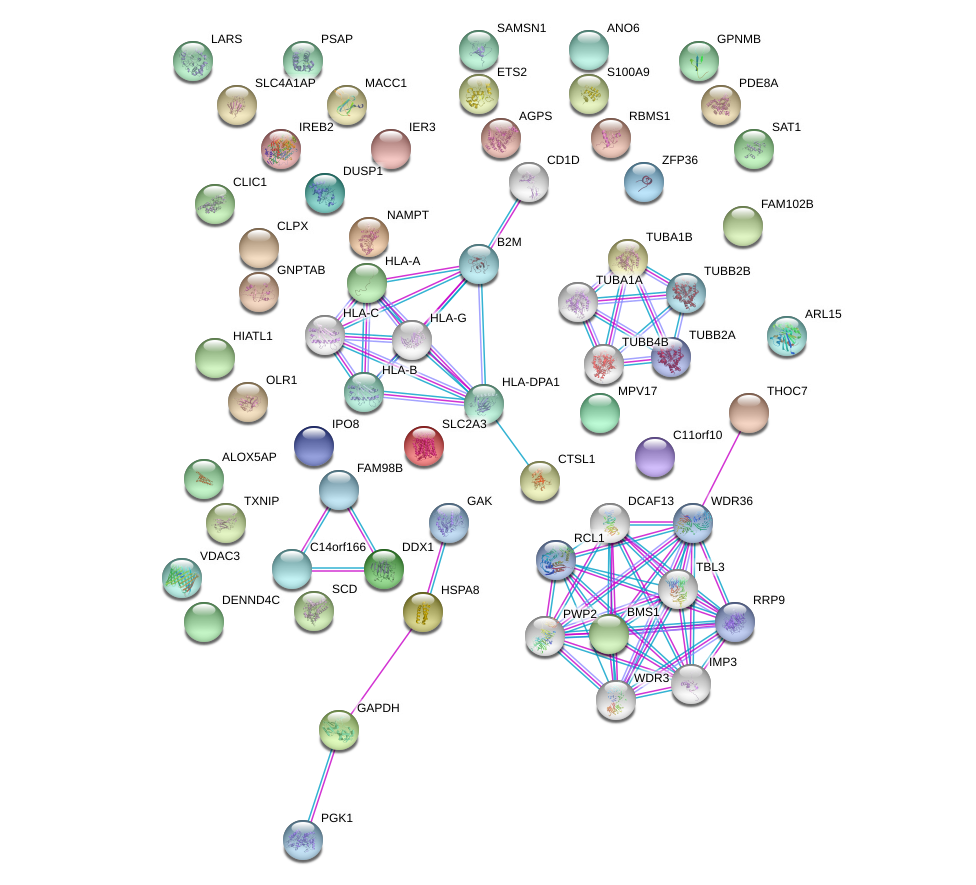

The data file committed next to this chart (first rows):
#node1	node2	node1_string_internal_id	node2_string_internal_id	node1_external_id	node2_external_id	neighborhood_on_chromosome	gene_fusion	phylogenetic_cooccurrence	homology	coexpression	experimentally_determined_interaction	database_annotated	automated_textmining	combined_score
WDR3	PWP2	1849040	1847299	9606.ENSP00000308179	9606.ENSP00000291576	0	0	0	0.611	0	0.989	0.900	0	0.998
TBL3	WDR36	1862919	1861582	9606.ENSP00000454836	9606.ENSP00000423067	0	0	0	0.612	0	0.989	0.900	0	0.998
WDR36	RRP9	1861582	1843325	9606.ENSP00000423067	9606.ENSP00000232888	0	0	0	0	0	0.987	0.900	0	0.998
B2M	HLA-B	1862817	1860141	9606.ENSP00000452780	9606.ENSP00000399168	0	0	0	0	0	0.985	0.900	0	0.998
TBL3	PWP2	1862919	1847299	9606.ENSP00000454836	9606.ENSP00000291576	0	0	0	0.612	0	0.989	0.900	0	0.998
WDR36	WDR3	1861582	1849040	9606.ENSP00000423067	9606.ENSP00000308179	0	0	0	0.610	0	0.989	0.900	0	0.998
C14orf166	DDX1	1844968	1843337	9606.ENSP00000261700	9606.ENSP00000233084	0	0	0	0	0	0.987	0.900	0	0.998
WDR36	PWP2	1861582	1847299	9606.ENSP00000423067	9606.ENSP00000291576	0	0	0	0.611	0	0.989	0.900	0	0.998
TBL3	WDR3	1862919	1849040	9606.ENSP00000454836	9606.ENSP00000308179	0	0	0	0.622	0	0.989	0.900	0	0.998
B2M	HLA-A	1862817	1856558	9606.ENSP00000452780	9606.ENSP00000366005	0	0	0	0	0	0.975	0.900	0	0.997
TUBA1B	TUBB2B	1851928	1844727	9606.ENSP00000336799	9606.ENSP00000259818	0	0	0	0.918	0	0.971	0.900	0	0.997
B2M	HLA-G	1862817	1853986	9606.ENSP00000452780	9606.ENSP00000353472	0	0	0	0	0	0.975	0.900	0	0.997
FAM98B	C14orf166	1858508	1844968	9606.ENSP00000380734	9606.ENSP00000261700	0	0	0	0	0	0.970	0.900	0	0.996
FAM98B	DDX1	1858508	1843337	9606.ENSP00000380734	9606.ENSP00000233084	0	0	0	0	0	0.970	0.900	0	0.996
B2M	CD1D	1862817	1854753	9606.ENSP00000452780	9606.ENSP00000357153	0	0	0	0	0	0.959	0.900	0	0.995
PGK1	GAPDH	1855883	1843185	9606.ENSP00000362413	9606.ENSP00000229239	0	0	0	0	0	0.921	0.941	0	0.995
GAK	HSPA8	1849711	1843112	9606.ENSP00000314499	9606.ENSP00000227378	0	0	0	0	0	0.952	0.900	0	0.995
BMS1	RRP9	1856134	1843325	9606.ENSP00000363642	9606.ENSP00000232888	0	0	0	0	0	0.949	0.900	0	0.994
B2M	HLA-C	1862817	1856460	9606.ENSP00000452780	9606.ENSP00000365402	0	0	0	0	0	0.950	0.900	0	0.994
WDR36	BMS1	1861582	1856134	9606.ENSP00000423067	9606.ENSP00000363642	0	0	0	0	0	0.949	0.900	0	0.994
RCL1	BMS1	1857428	1856134	9606.ENSP00000371169	9606.ENSP00000363642	0	0	0	0	0	0.949	0.900	0	0.994
TUBB2A	TUBA1B	1857206	1851928	9606.ENSP00000369703	9606.ENSP00000336799	0	0	0	0.919	0	0.938	0.900	0	0.993
TUBB4B	TUBA1B	1852441	1851928	9606.ENSP00000341289	9606.ENSP00000336799	0	0	0	0.919	0	0.938	0.900	0	0.993
TUBB4B	TUBA1A	1852441	1848244	9606.ENSP00000341289	9606.ENSP00000301071	0	0	0	0.920	0	0.938	0.900	0	0.993
TUBB2A	TUBA1A	1857206	1848244	9606.ENSP00000369703	9606.ENSP00000301071	0	0	0	0.918	0	0.938	0.900	0	0.993
PWP2	RRP9	1847299	1843325	9606.ENSP00000291576	9606.ENSP00000232888	0	0	0	0.621	0	0.931	0.900	0	0.992
TBL3	RRP9	1862919	1843325	9606.ENSP00000454836	9606.ENSP00000232888	0	0	0	0.634	0	0.931	0.900	0	0.992
WDR36	DCAF13	1861582	1847888	9606.ENSP00000423067	9606.ENSP00000297579	0	0	0	0	0	0.931	0.900	0	0.992
DCAF13	RRP9	1847888	1843325	9606.ENSP00000297579	9606.ENSP00000232888	0	0	0	0	0	0.931	0.900	0	0.992
TBL3	DCAF13	1862919	1847888	9606.ENSP00000454836	9606.ENSP00000297579	0	0	0	0.615	0	0.931	0.900	0	0.992
WDR3	RRP9	1849040	1843325	9606.ENSP00000308179	9606.ENSP00000232888	0	0	0	0.635	0	0.931	0.900	0	0.992
IMP3	RRP9	1850884	1843325	9606.ENSP00000326981	9606.ENSP00000232888	0	0	0	0	0	0.931	0.900	0	0.992
IMP3	PWP2	1850884	1847299	9606.ENSP00000326981	9606.ENSP00000291576	0	0	0	0	0	0.931	0.900	0	0.992
RCL1	RRP9	1857428	1843325	9606.ENSP00000371169	9606.ENSP00000232888	0	0	0	0	0	0.862	0.900	0	0.985
TUBA1B	TUBA1A	1851928	1848244	9606.ENSP00000336799	9606.ENSP00000301071	0	0	0	0.991	0	0.774	0.900	0	0.976
TUBB2A	TUBB4B	1857206	1852441	9606.ENSP00000369703	9606.ENSP00000341289	0	0	0	0.989	0	0.774	0.900	0	0.976
TUBA1A	TUBB2B	1848244	1844727	9606.ENSP00000301071	9606.ENSP00000259818	0	0	0	0.917	0	0.740	0.900	0	0.972
TBL3	IMP3	1862919	1850884	9606.ENSP00000454836	9606.ENSP00000326981	0	0	0	0	0	0.717	0.900	0	0.970
WDR36	IMP3	1861582	1850884	9606.ENSP00000423067	9606.ENSP00000326981	0	0	0	0	0	0.717	0.900	0	0.970
IMP3	WDR3	1850884	1849040	9606.ENSP00000326981	9606.ENSP00000308179	0	0	0	0	0	0.717	0.900	0	0.970
BMS1	PWP2	1856134	1847299	9606.ENSP00000363642	9606.ENSP00000291576	0	0	0	0	0	0.717	0.900	0	0.970
BMS1	IMP3	1856134	1850884	9606.ENSP00000363642	9606.ENSP00000326981	0	0	0	0	0	0.717	0.900	0	0.970
WDR3	DCAF13	1849040	1847888	9606.ENSP00000308179	9606.ENSP00000297579	0	0	0	0	0	0.717	0.900	0	0.970
BMS1	WDR3	1856134	1849040	9606.ENSP00000363642	9606.ENSP00000308179	0	0	0	0	0	0.717	0.900	0	0.970
TBL3	BMS1	1862919	1856134	9606.ENSP00000454836	9606.ENSP00000363642	0	0	0	0	0	0.717	0.900	0	0.970
BMS1	DCAF13	1856134	1847888	9606.ENSP00000363642	9606.ENSP00000297579	0	0	0	0	0	0.717	0.900	0	0.970
DCAF13	PWP2	1847888	1847299	9606.ENSP00000297579	9606.ENSP00000291576	0	0	0	0	0	0.717	0.900	0	0.970
IMP3	DCAF13	1850884	1847888	9606.ENSP00000326981	9606.ENSP00000297579	0	0	0	0	0	0.717	0.900	0	0.970
HLA-B	HLA-C	1860141	1856460	9606.ENSP00000399168	9606.ENSP00000365402	0	0	0	0.983	0	0.599	0.900	0	0.958
WDR36	RCL1	1861582	1857428	9606.ENSP00000423067	9606.ENSP00000371169	0	0	0	0	0	0.553	0.900	0	0.953
HLA-A	HLA-C	1856558	1856460	9606.ENSP00000366005	9606.ENSP00000365402	0	0	0	0.983	0	0.417	0.900	0	0.939
RCL1	IMP3	1857428	1850884	9606.ENSP00000371169	9606.ENSP00000326981	0	0	0	0	0	0.292	0.900	0	0.926
HLA-B	HLA-A	1860141	1856558	9606.ENSP00000399168	9606.ENSP00000366005	0	0	0	0.985	0	0.200	0.900	0	0.916
HLA-DPA1	HLA-A	1859729	1856558	9606.ENSP00000393566	9606.ENSP00000366005	0	0	0	0.650	0	0.194	0.900	0	0.916
HLA-C	HLA-G	1856460	1853986	9606.ENSP00000365402	9606.ENSP00000353472	0	0	0	0.982	0	0.181	0.900	0	0.914
HLA-A	HLA-G	1856558	1853986	9606.ENSP00000366005	9606.ENSP00000353472	0	0	0	0.985	0	0.146	0.900	0	0.910
HLA-B	HLA-DPA1	1860141	1859729	9606.ENSP00000399168	9606.ENSP00000393566	0	0	0	0.647	0	0.109	0.900	0	0.907
HLA-DPA1	HLA-C	1859729	1856460	9606.ENSP00000393566	9606.ENSP00000365402	0	0	0	0.648	0	0.109	0.900	0	0.907
HLA-DPA1	HLA-G	1859729	1853986	9606.ENSP00000393566	9606.ENSP00000353472	0	0	0	0	0	0.109	0.900	0	0.907
RCL1	PWP2	1857428	1847299	9606.ENSP00000371169	9606.ENSP00000291576	0	0	0	0	0	0.078	0.900	0	0.903
... 10 more rows
